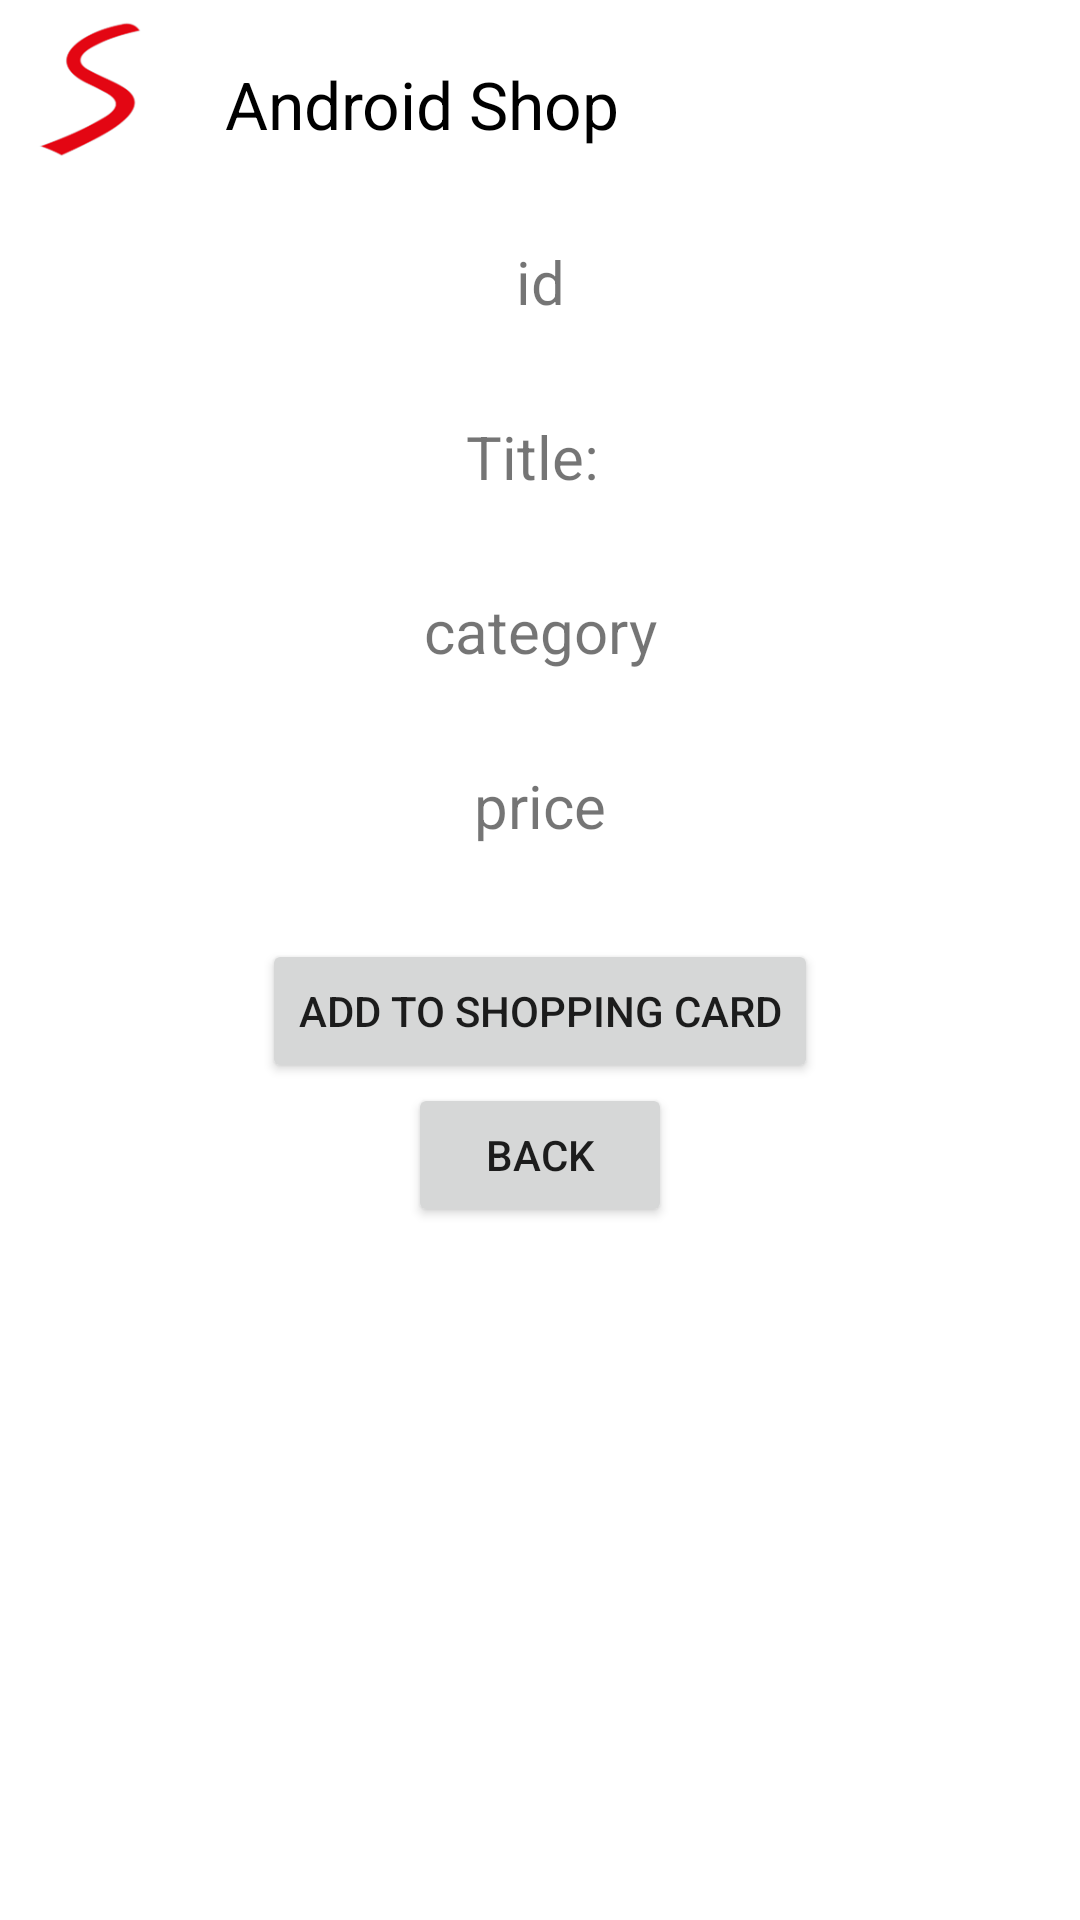

Produce the Android XML layout that renders to this screen, including the resource entries it uses.
<!-- AndroidManifest.xml: application theme Theme.AndroidShop -->
<!-- res/layout/fragment_product.xml -->
<?xml version="1.0" encoding="utf-8"?>
<androidx.constraintlayout.widget.ConstraintLayout xmlns:android="http://schemas.android.com/apk/res/android"
    xmlns:app="http://schemas.android.com/apk/res-auto"
    xmlns:tools="http://schemas.android.com/tools"
    android:layout_width="match_parent"
    android:layout_height="match_parent"
    tools:context=".ProductFragment">


    <ImageView
        android:id="@+id/imageView"
        android:layout_width="60dp"
        android:layout_height="60dp"
        android:src="@drawable/slogo"
        app:layout_constraintStart_toStartOf="parent"
        app:layout_constraintTop_toTopOf="parent" />


    <TextView
        android:id="@+id/textView"
        android:layout_width="wrap_content"
        android:layout_height="wrap_content"
        android:paddingStart="15dp"
        android:paddingTop="20dp"
        android:text="Android Shop"
        android:textColor="@color/black"
        android:textSize="22sp"
        app:layout_constraintStart_toEndOf="@+id/imageView"
        app:layout_constraintTop_toTopOf="parent" />


    <TextView
        android:id="@+id/tvTitle"
        android:layout_width="wrap_content"
        android:layout_height="wrap_content"
        android:text="Title: "
        android:textSize="20sp"
        app:layout_constraintBottom_toTopOf="@+id/tvCategory"
        app:layout_constraintEnd_toEndOf="parent"
        app:layout_constraintHorizontal_bias="0.5"
        app:layout_constraintStart_toStartOf="parent"
        app:layout_constraintTop_toBottomOf="@+id/tvId" />

    <TextView
        android:id="@+id/tvCategory"
        android:layout_width="wrap_content"
        android:layout_height="wrap_content"
        android:text="category"
        android:textSize="20sp"
        app:layout_constraintBottom_toTopOf="@+id/tvPrice"
        app:layout_constraintEnd_toEndOf="parent"
        app:layout_constraintHorizontal_bias="0.5"
        app:layout_constraintStart_toStartOf="parent"
        app:layout_constraintTop_toBottomOf="@+id/tvTitle" />

    <TextView
        android:id="@+id/tvPrice"
        android:layout_width="wrap_content"
        android:layout_height="wrap_content"
        android:text="price"
        android:textSize="20sp"
        app:layout_constraintBottom_toTopOf="@+id/btnAddToCard"
        app:layout_constraintEnd_toEndOf="parent"
        app:layout_constraintHorizontal_bias="0.5"
        app:layout_constraintStart_toStartOf="parent"
        app:layout_constraintTop_toBottomOf="@+id/tvCategory" />

    <TextView
        android:id="@+id/tvId"
        android:layout_width="wrap_content"
        android:layout_height="wrap_content"
        android:text="id"
        android:textSize="20sp"
        app:layout_constraintBottom_toTopOf="@+id/tvTitle"
        app:layout_constraintEnd_toEndOf="parent"
        app:layout_constraintHorizontal_bias="0.5"
        app:layout_constraintStart_toStartOf="parent"
        app:layout_constraintTop_toBottomOf="@+id/textView" />

    <Button
        android:id="@+id/btnAddToCard"
        android:layout_width="wrap_content"
        android:layout_height="wrap_content"
        android:layout_marginBottom="279dp"
        android:text="Add to shopping card"
        app:layout_constraintBottom_toBottomOf="parent"
        app:layout_constraintEnd_toEndOf="parent"
        app:layout_constraintHorizontal_bias="0.5"
        app:layout_constraintStart_toStartOf="parent" />

    <Button
        android:id="@+id/btnBack"
        android:layout_width="wrap_content"
        android:layout_height="wrap_content"
        android:text="back"
        app:layout_constraintEnd_toEndOf="parent"
        app:layout_constraintHorizontal_bias="0.5"
        app:layout_constraintStart_toStartOf="parent"
        app:layout_constraintTop_toBottomOf="@+id/btnAddToCard" />

</androidx.constraintlayout.widget.ConstraintLayout>
<!-- resources referenced by this layout -->
<resources>
  <!-- drawable slogo: png bitmap (drawable, 6098 bytes) -->
  <style name="Theme.AndroidShop" parent="Theme.MaterialComponents.DayNight.DarkActionBar">
          
          <item name="colorPrimary">@color/purple_500</item>
          <item name="colorPrimaryVariant">@color/purple_700</item>
          <item name="colorOnPrimary">@color/white</item>
          
          <item name="colorSecondary">@color/teal_200</item>
          <item name="colorSecondaryVariant">@color/teal_700</item>
          <item name="colorOnSecondary">@color/black</item>
          
          <item name="android:statusBarColor" tools:targetApi="l">?attr/colorPrimaryVariant</item>
          
      </style>
  <!-- not gathered from this repository: default colours our renderer supplied (Android Studio template values) -->
  <color name="purple_500">#FF6200EE</color>
  <color name="purple_700">#FF3700B3</color>
  <color name="teal_200">#FF03DAC5</color>
  <color name="teal_700">#FF018786</color>
  <color name="black">#FF000000</color>
  <color name="white">#FFFFFFFF</color>
</resources>
